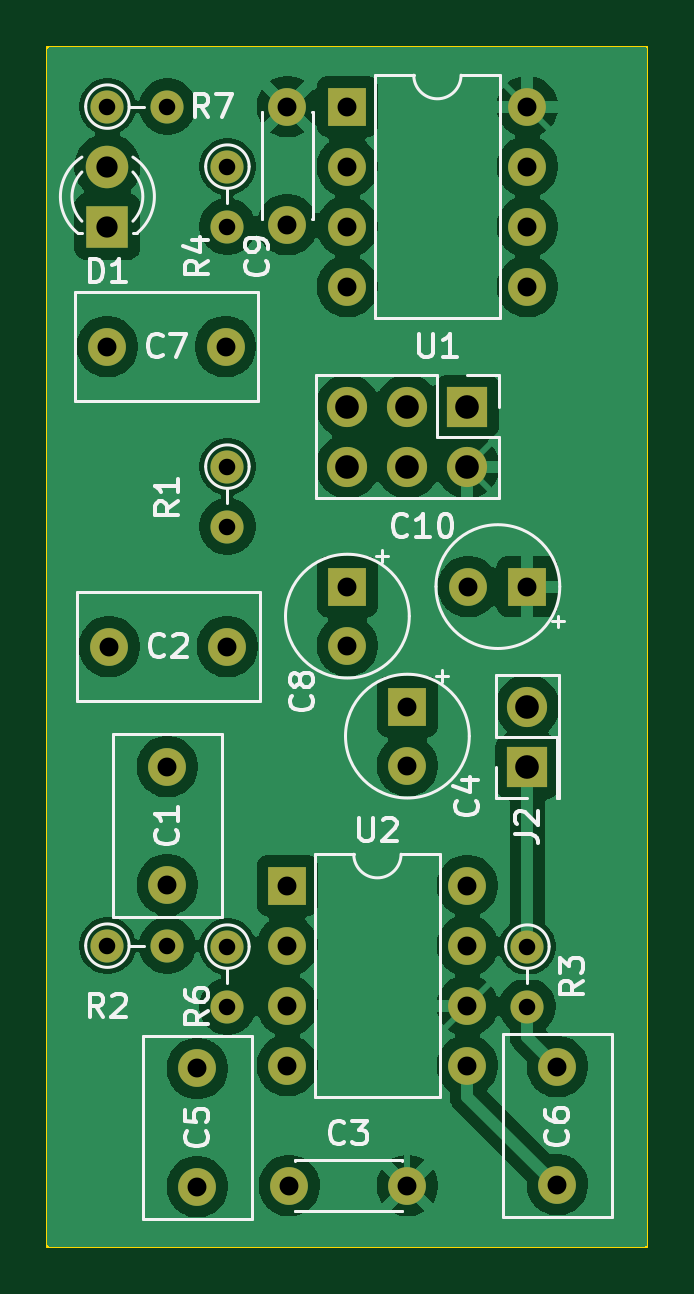
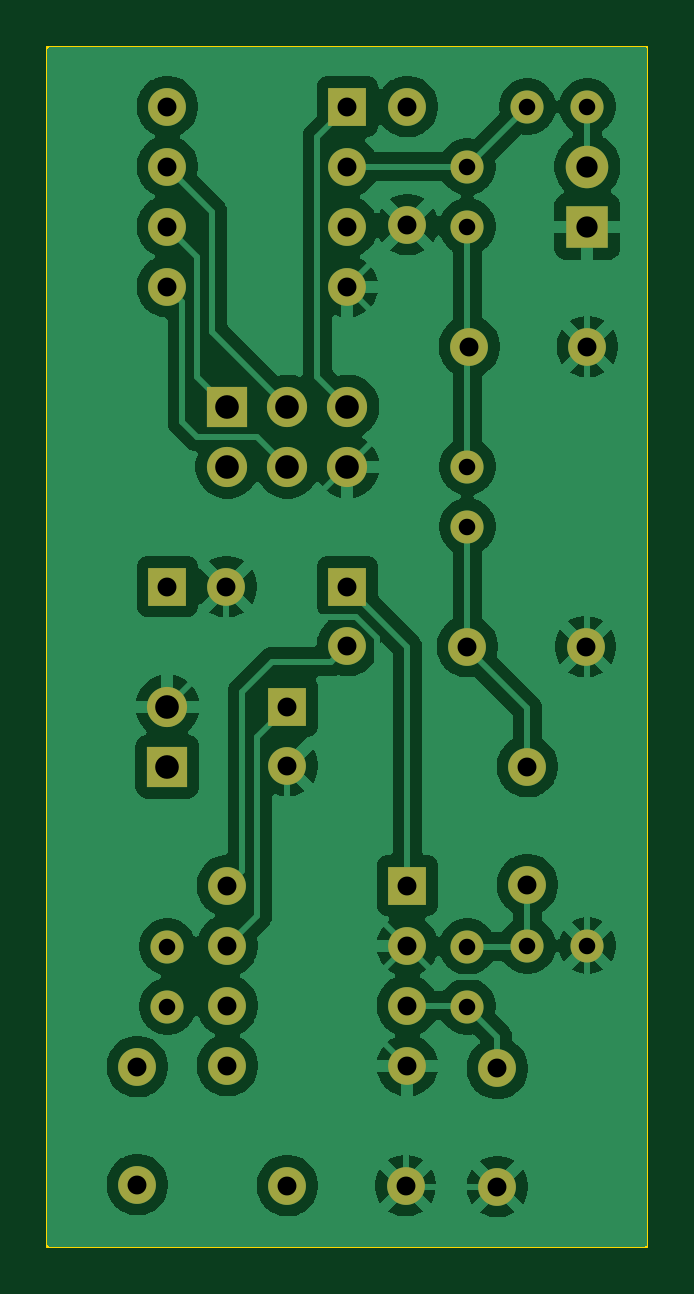
Circuit board: 11 layer files. Board 25.4 x 50.8 mm.
- bottom_copper: jjysim-B_Cu.gbr (84263 bytes)
- bottom_mask: jjysim-B_Mask.gbr (2596 bytes)
- paste: jjysim-B_Paste.gbr (451 bytes)
- bottom_silk: jjysim-B_Silkscreen.gbr (452 bytes)
- outline: jjysim-Edge_Cuts.gbr (677 bytes)
- top_copper: jjysim-F_Cu.gbr (84266 bytes)
- top_mask: jjysim-F_Mask.gbr (2596 bytes)
- paste: jjysim-F_Paste.gbr (451 bytes)
- top_silk: jjysim-F_Silkscreen.gbr (29075 bytes)
- drill: jjysim-NPTH.drl (264 bytes)
- drill: jjysim-PTH.drl (1296 bytes)

=== bottom_copper: jjysim-B_Cu.gbr (84263 bytes, source omitted) ===
=== bottom_mask: jjysim-B_Mask.gbr ===
%TF.GenerationSoftware,KiCad,Pcbnew,10.0.5*%
%TF.CreationDate,2026-08-13T13:05:53+09:00*%
%TF.ProjectId,jjysim,6a6a7973-696d-42e6-9b69-6361645f7063,rev?*%
%TF.SameCoordinates,Original*%
%TF.FileFunction,Soldermask,Bot*%
%TF.FilePolarity,Negative*%
%FSLAX46Y46*%
G04 Gerber Fmt 4.6, Leading zero omitted, Abs format (unit mm)*
G04 Created by KiCad (PCBNEW 10.0.5) date 2026-08-13 13:05:53*
%MOMM*%
%LPD*%
G01*
G04 APERTURE LIST*
%ADD10R,1.800000X1.800000*%
%ADD11C,1.800000*%
%ADD12C,1.400000*%
%ADD13O,1.400000X1.400000*%
%ADD14C,1.600000*%
%ADD15R,1.600000X1.600000*%
%ADD16O,1.600000X1.600000*%
%ADD17R,1.700000X1.700000*%
%ADD18O,1.700000X1.700000*%
G04 APERTURE END LIST*
D10*
%TO.C,D1*%
X53340000Y-58420000D03*
D11*
X53340000Y-55880000D03*
%TD*%
D12*
%TO.C,R7*%
X53340000Y-53340000D03*
D13*
X55880000Y-53340000D03*
%TD*%
D14*
%TO.C,C1*%
X55880000Y-81280000D03*
X55880000Y-86280000D03*
%TD*%
D12*
%TO.C,R1*%
X58420000Y-68580000D03*
D13*
X58420000Y-71120000D03*
%TD*%
D14*
%TO.C,C3*%
X61040000Y-99020000D03*
X66040000Y-99020000D03*
%TD*%
D12*
%TO.C,R6*%
X58420000Y-88900000D03*
D13*
X58420000Y-91440000D03*
%TD*%
D14*
%TO.C,C6*%
X72390000Y-93980000D03*
X72390000Y-98980000D03*
%TD*%
D15*
%TO.C,U1*%
X63500000Y-53340000D03*
D16*
X63500000Y-55880000D03*
X63500000Y-58420000D03*
X63500000Y-60960000D03*
X71120000Y-60960000D03*
X71120000Y-58420000D03*
X71120000Y-55880000D03*
X71120000Y-53340000D03*
%TD*%
D14*
%TO.C,C2*%
X53420000Y-76200000D03*
X58420000Y-76200000D03*
%TD*%
D15*
%TO.C,U2*%
X60960000Y-86320000D03*
D16*
X60960000Y-88860000D03*
X60960000Y-91400000D03*
X60960000Y-93940000D03*
X68580000Y-93940000D03*
X68580000Y-91400000D03*
X68580000Y-88860000D03*
X68580000Y-86320000D03*
%TD*%
D17*
%TO.C,J2*%
X71120000Y-81280000D03*
D18*
X71120000Y-78740000D03*
%TD*%
D14*
%TO.C,C7*%
X53340000Y-63500000D03*
X58340000Y-63500000D03*
%TD*%
%TO.C,C5*%
X57150000Y-99060000D03*
X57150000Y-94060000D03*
%TD*%
D17*
%TO.C,J1*%
X68580000Y-66040000D03*
D18*
X68580000Y-68580000D03*
X66040000Y-66040000D03*
X66040000Y-68580000D03*
X63500000Y-66040000D03*
X63500000Y-68580000D03*
%TD*%
D15*
%TO.C,C8*%
X63500000Y-73660000D03*
D14*
X63500000Y-76160000D03*
%TD*%
%TO.C,C9*%
X60960000Y-58340000D03*
X60960000Y-53340000D03*
%TD*%
D15*
%TO.C,C10*%
X71120000Y-73660000D03*
D14*
X68620000Y-73660000D03*
%TD*%
D15*
%TO.C,C4*%
X66040000Y-78740000D03*
D14*
X66040000Y-81240000D03*
%TD*%
D12*
%TO.C,R4*%
X58420000Y-55880000D03*
D13*
X58420000Y-58420000D03*
%TD*%
D12*
%TO.C,R3*%
X71120000Y-88900000D03*
D13*
X71120000Y-91440000D03*
%TD*%
D12*
%TO.C,R2*%
X53340000Y-88860000D03*
D13*
X55880000Y-88860000D03*
%TD*%
M02*

=== paste: jjysim-B_Paste.gbr ===
%TF.GenerationSoftware,KiCad,Pcbnew,10.0.5*%
%TF.CreationDate,2026-08-13T13:05:53+09:00*%
%TF.ProjectId,jjysim,6a6a7973-696d-42e6-9b69-6361645f7063,rev?*%
%TF.SameCoordinates,Original*%
%TF.FileFunction,Paste,Bot*%
%TF.FilePolarity,Positive*%
%FSLAX46Y46*%
G04 Gerber Fmt 4.6, Leading zero omitted, Abs format (unit mm)*
G04 Created by KiCad (PCBNEW 10.0.5) date 2026-08-13 13:05:53*
%MOMM*%
%LPD*%
G01*
G04 APERTURE LIST*
G04 APERTURE END LIST*
M02*

=== bottom_silk: jjysim-B_Silkscreen.gbr ===
%TF.GenerationSoftware,KiCad,Pcbnew,10.0.5*%
%TF.CreationDate,2026-08-13T13:05:53+09:00*%
%TF.ProjectId,jjysim,6a6a7973-696d-42e6-9b69-6361645f7063,rev?*%
%TF.SameCoordinates,Original*%
%TF.FileFunction,Legend,Bot*%
%TF.FilePolarity,Positive*%
%FSLAX46Y46*%
G04 Gerber Fmt 4.6, Leading zero omitted, Abs format (unit mm)*
G04 Created by KiCad (PCBNEW 10.0.5) date 2026-08-13 13:05:53*
%MOMM*%
%LPD*%
G01*
G04 APERTURE LIST*
G04 APERTURE END LIST*
M02*

=== outline: jjysim-Edge_Cuts.gbr ===
%TF.GenerationSoftware,KiCad,Pcbnew,10.0.5*%
%TF.CreationDate,2026-08-13T13:05:53+09:00*%
%TF.ProjectId,jjysim,6a6a7973-696d-42e6-9b69-6361645f7063,rev?*%
%TF.SameCoordinates,Original*%
%TF.FileFunction,Profile,NP*%
%FSLAX46Y46*%
G04 Gerber Fmt 4.6, Leading zero omitted, Abs format (unit mm)*
G04 Created by KiCad (PCBNEW 10.0.5) date 2026-08-13 13:05:53*
%MOMM*%
%LPD*%
G01*
G04 APERTURE LIST*
%TA.AperFunction,Profile*%
%ADD10C,0.100000*%
%TD*%
G04 APERTURE END LIST*
D10*
X76200000Y-50800000D02*
X50800000Y-50800000D01*
X50800000Y-50800000D02*
X50800000Y-101600000D01*
X76200000Y-101600000D02*
X76200000Y-50800000D01*
X50800000Y-101600000D02*
X76200000Y-101600000D01*
M02*

=== top_copper: jjysim-F_Cu.gbr (84266 bytes, source omitted) ===
=== top_mask: jjysim-F_Mask.gbr ===
%TF.GenerationSoftware,KiCad,Pcbnew,10.0.5*%
%TF.CreationDate,2026-08-13T13:05:53+09:00*%
%TF.ProjectId,jjysim,6a6a7973-696d-42e6-9b69-6361645f7063,rev?*%
%TF.SameCoordinates,Original*%
%TF.FileFunction,Soldermask,Top*%
%TF.FilePolarity,Negative*%
%FSLAX46Y46*%
G04 Gerber Fmt 4.6, Leading zero omitted, Abs format (unit mm)*
G04 Created by KiCad (PCBNEW 10.0.5) date 2026-08-13 13:05:53*
%MOMM*%
%LPD*%
G01*
G04 APERTURE LIST*
%ADD10R,1.800000X1.800000*%
%ADD11C,1.800000*%
%ADD12C,1.400000*%
%ADD13O,1.400000X1.400000*%
%ADD14C,1.600000*%
%ADD15R,1.600000X1.600000*%
%ADD16O,1.600000X1.600000*%
%ADD17R,1.700000X1.700000*%
%ADD18O,1.700000X1.700000*%
G04 APERTURE END LIST*
D10*
%TO.C,D1*%
X53340000Y-58420000D03*
D11*
X53340000Y-55880000D03*
%TD*%
D12*
%TO.C,R7*%
X53340000Y-53340000D03*
D13*
X55880000Y-53340000D03*
%TD*%
D14*
%TO.C,C1*%
X55880000Y-81280000D03*
X55880000Y-86280000D03*
%TD*%
D12*
%TO.C,R1*%
X58420000Y-68580000D03*
D13*
X58420000Y-71120000D03*
%TD*%
D14*
%TO.C,C3*%
X61040000Y-99020000D03*
X66040000Y-99020000D03*
%TD*%
D12*
%TO.C,R6*%
X58420000Y-88900000D03*
D13*
X58420000Y-91440000D03*
%TD*%
D14*
%TO.C,C6*%
X72390000Y-93980000D03*
X72390000Y-98980000D03*
%TD*%
D15*
%TO.C,U1*%
X63500000Y-53340000D03*
D16*
X63500000Y-55880000D03*
X63500000Y-58420000D03*
X63500000Y-60960000D03*
X71120000Y-60960000D03*
X71120000Y-58420000D03*
X71120000Y-55880000D03*
X71120000Y-53340000D03*
%TD*%
D14*
%TO.C,C2*%
X53420000Y-76200000D03*
X58420000Y-76200000D03*
%TD*%
D15*
%TO.C,U2*%
X60960000Y-86320000D03*
D16*
X60960000Y-88860000D03*
X60960000Y-91400000D03*
X60960000Y-93940000D03*
X68580000Y-93940000D03*
X68580000Y-91400000D03*
X68580000Y-88860000D03*
X68580000Y-86320000D03*
%TD*%
D17*
%TO.C,J2*%
X71120000Y-81280000D03*
D18*
X71120000Y-78740000D03*
%TD*%
D14*
%TO.C,C7*%
X53340000Y-63500000D03*
X58340000Y-63500000D03*
%TD*%
%TO.C,C5*%
X57150000Y-99060000D03*
X57150000Y-94060000D03*
%TD*%
D17*
%TO.C,J1*%
X68580000Y-66040000D03*
D18*
X68580000Y-68580000D03*
X66040000Y-66040000D03*
X66040000Y-68580000D03*
X63500000Y-66040000D03*
X63500000Y-68580000D03*
%TD*%
D15*
%TO.C,C8*%
X63500000Y-73660000D03*
D14*
X63500000Y-76160000D03*
%TD*%
%TO.C,C9*%
X60960000Y-58340000D03*
X60960000Y-53340000D03*
%TD*%
D15*
%TO.C,C10*%
X71120000Y-73660000D03*
D14*
X68620000Y-73660000D03*
%TD*%
D15*
%TO.C,C4*%
X66040000Y-78740000D03*
D14*
X66040000Y-81240000D03*
%TD*%
D12*
%TO.C,R4*%
X58420000Y-55880000D03*
D13*
X58420000Y-58420000D03*
%TD*%
D12*
%TO.C,R3*%
X71120000Y-88900000D03*
D13*
X71120000Y-91440000D03*
%TD*%
D12*
%TO.C,R2*%
X53340000Y-88860000D03*
D13*
X55880000Y-88860000D03*
%TD*%
M02*

=== paste: jjysim-F_Paste.gbr ===
%TF.GenerationSoftware,KiCad,Pcbnew,10.0.5*%
%TF.CreationDate,2026-08-13T13:05:53+09:00*%
%TF.ProjectId,jjysim,6a6a7973-696d-42e6-9b69-6361645f7063,rev?*%
%TF.SameCoordinates,Original*%
%TF.FileFunction,Paste,Top*%
%TF.FilePolarity,Positive*%
%FSLAX46Y46*%
G04 Gerber Fmt 4.6, Leading zero omitted, Abs format (unit mm)*
G04 Created by KiCad (PCBNEW 10.0.5) date 2026-08-13 13:05:53*
%MOMM*%
%LPD*%
G01*
G04 APERTURE LIST*
G04 APERTURE END LIST*
M02*

=== top_silk: jjysim-F_Silkscreen.gbr (29075 bytes, source omitted) ===
=== drill: jjysim-NPTH.drl ===
M48
; DRILL file KiCad 10.0.5 date 2026-08-13T13:05:51
; FORMAT={-:-/ absolute / metric / decimal}
; #@! TF.CreationDate,2026-08-13T13:05:51+09:00
; #@! TF.GenerationSoftware,Kicad,Pcbnew,10.0.5
; #@! TF.FileFunction,NonPlated,1,2,NPTH
FMAT,2
METRIC
%
G90
G05
M30

=== drill: jjysim-PTH.drl ===
M48
; DRILL file KiCad 10.0.5 date 2026-08-13T13:05:51
; FORMAT={-:-/ absolute / metric / decimal}
; #@! TF.CreationDate,2026-08-13T13:05:51+09:00
; #@! TF.GenerationSoftware,Kicad,Pcbnew,10.0.5
; #@! TF.FileFunction,Plated,1,2,PTH
FMAT,2
METRIC
; #@! TA.AperFunction,Plated,PTH,ComponentDrill
T1C0.700
; #@! TA.AperFunction,Plated,PTH,ComponentDrill
T2C0.800
; #@! TA.AperFunction,Plated,PTH,ComponentDrill
T3C0.900
; #@! TA.AperFunction,Plated,PTH,ComponentDrill
T4C1.000
%
G90
G05
T1
X53.34Y-53.34
X53.34Y-88.86
X55.88Y-53.34
X55.88Y-88.86
X58.42Y-55.88
X58.42Y-58.42
X58.42Y-68.58
X58.42Y-71.12
X58.42Y-88.9
X58.42Y-91.44
X71.12Y-88.9
X71.12Y-91.44
T2
X53.34Y-63.5
X53.42Y-76.2
X55.88Y-81.28
X55.88Y-86.28
X57.15Y-94.06
X57.15Y-99.06
X58.34Y-63.5
X58.42Y-76.2
X60.96Y-53.34
X60.96Y-58.34
X60.96Y-86.32
X60.96Y-88.86
X60.96Y-91.4
X60.96Y-93.94
X61.04Y-99.02
X63.5Y-53.34
X63.5Y-55.88
X63.5Y-58.42
X63.5Y-60.96
X63.5Y-73.66
X63.5Y-76.16
X66.04Y-78.74
X66.04Y-81.24
X66.04Y-99.02
X68.58Y-86.32
X68.58Y-88.86
X68.58Y-91.4
X68.58Y-93.94
X68.62Y-73.66
X71.12Y-53.34
X71.12Y-55.88
X71.12Y-58.42
X71.12Y-60.96
X71.12Y-73.66
X72.39Y-93.98
X72.39Y-98.98
T3
X53.34Y-55.88
X53.34Y-58.42
T4
X63.5Y-66.04
X63.5Y-68.58
X66.04Y-66.04
X66.04Y-68.58
X68.58Y-66.04
X68.58Y-68.58
X71.12Y-78.74
X71.12Y-81.28
M30
